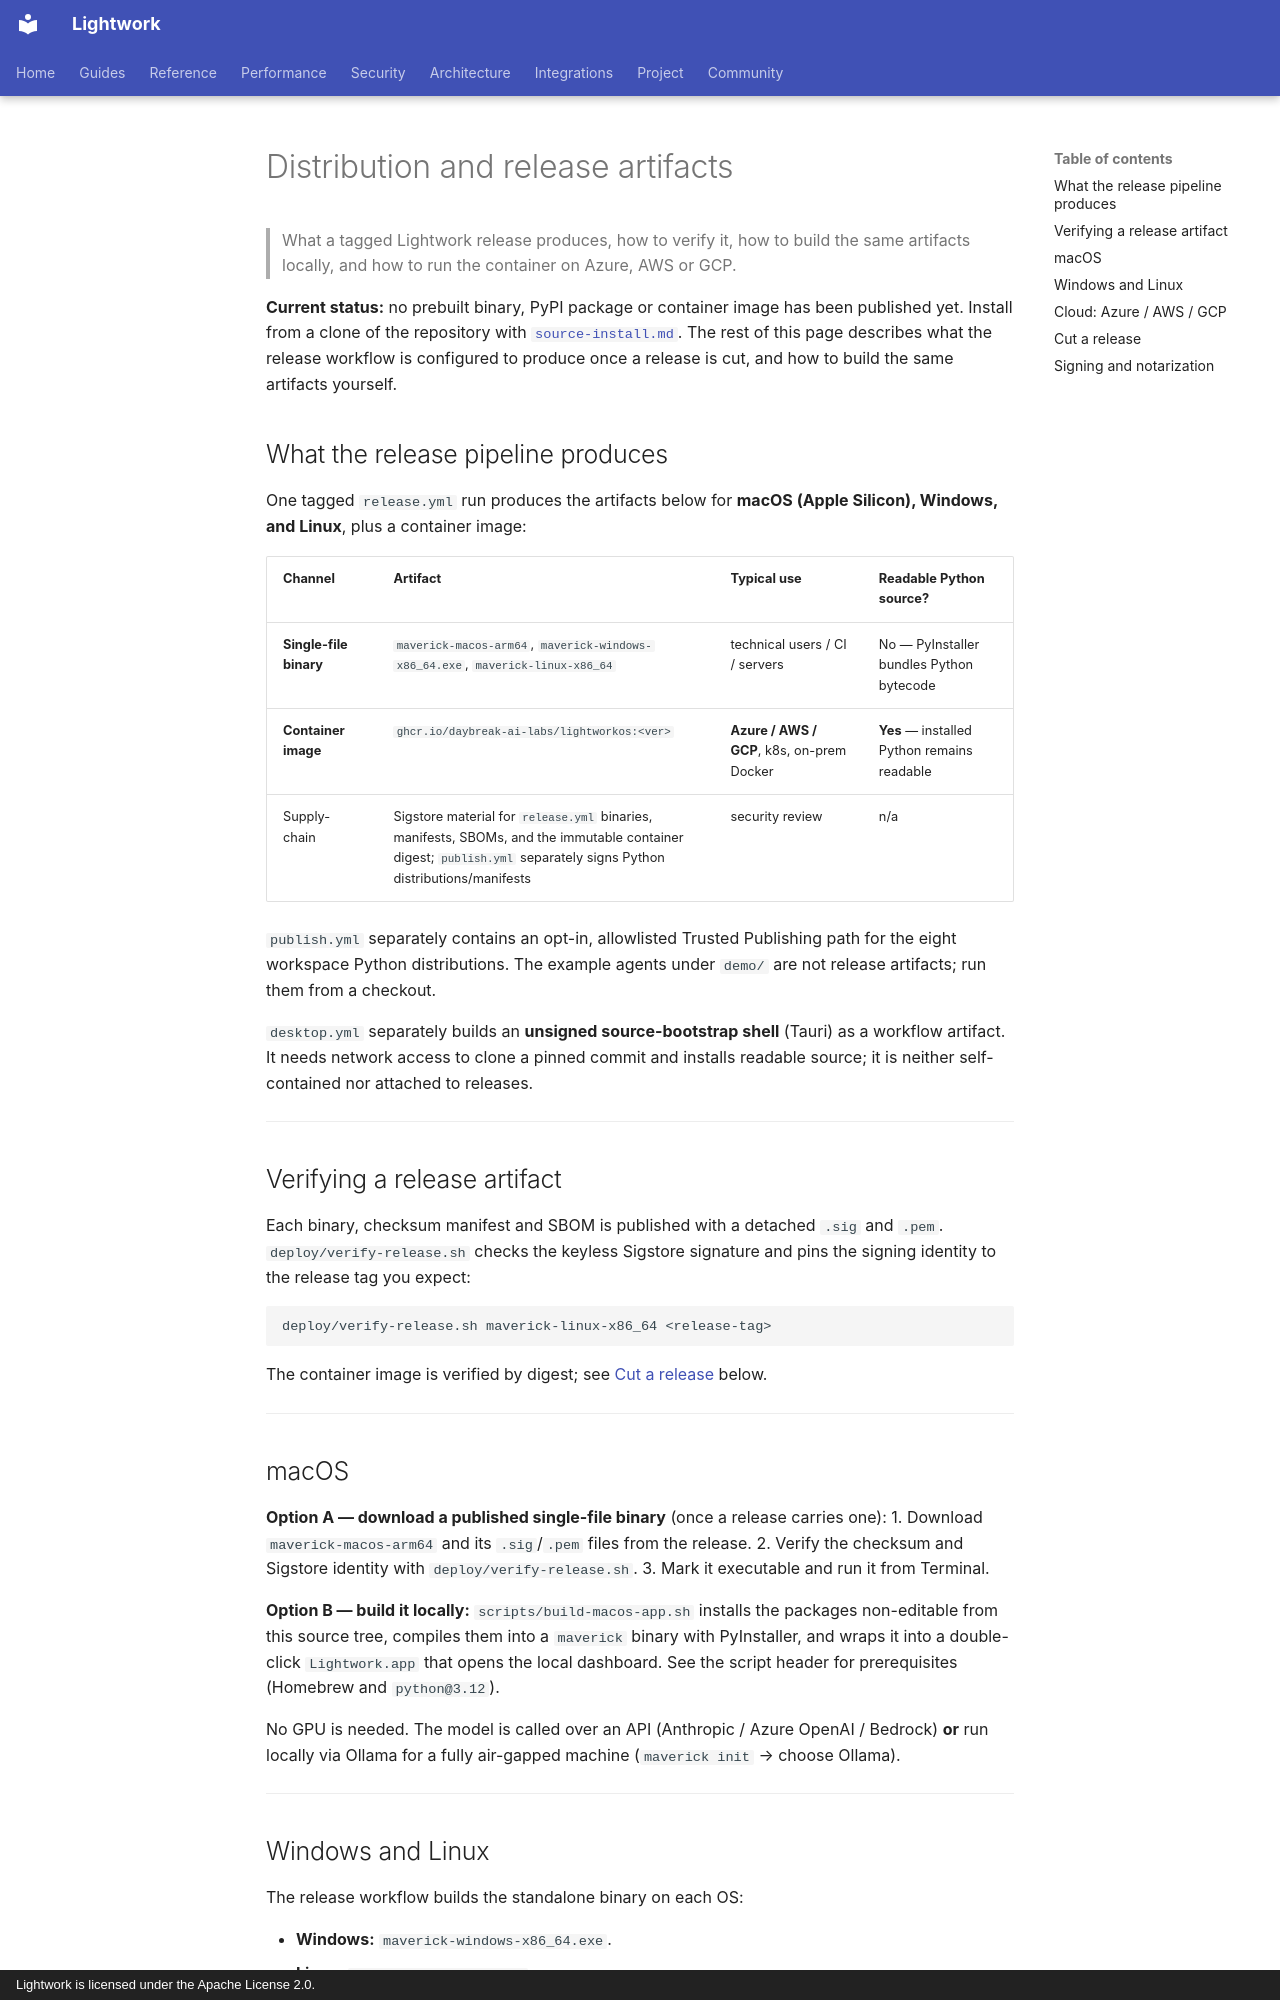

repository: Daybreak-AI-Labs/LightworkOS · page: DISTRIBUTION/index.html · generator: mkdocs · copyright: Lightwork is licensed under the Apache License 2.0.

# Distribution and release artifacts

> What a tagged Lightwork release produces, how to verify it, how to build the
> same artifacts locally, and how to run the container on Azure, AWS or GCP.

**Current status:** no prebuilt binary, PyPI package or container image has
been published yet. Install from a clone of the repository with
[`source-install.md`](source-install.md). The rest of this page describes what
the release workflow is configured to produce once a release is cut, and how
to build the same artifacts yourself.

## What the release pipeline produces

One tagged `release.yml` run produces the artifacts below for
**macOS (Apple Silicon), Windows, and Linux**, plus a container image:

| Channel | Artifact | Typical use | Readable Python source? |
|---|---|---|---|
| **Single-file binary** | `maverick-macos-arm64`, `maverick-windows-x86_64.exe`, `maverick-linux-x86_64` | technical users / CI / servers | No — PyInstaller bundles Python bytecode |
| **Container image** | `ghcr.io/daybreak-ai-labs/lightworkos:<ver>` | **Azure / AWS / GCP**, k8s, on-prem Docker | **Yes** — installed Python remains readable |
| Supply-chain | Sigstore material for `release.yml` binaries, manifests, SBOMs, and the immutable container digest; `publish.yml` separately signs Python distributions/manifests | security review | n/a |

`publish.yml` separately contains an opt-in, allowlisted Trusted Publishing
path for the eight workspace Python distributions. The example agents under
`demo/` are not release artifacts; run them from a checkout.

`desktop.yml` separately builds an **unsigned source-bootstrap shell** (Tauri)
as a workflow artifact. It needs network access to clone a pinned commit and
installs readable source; it is neither self-contained nor attached to
releases.

---

## Verifying a release artifact

Each binary, checksum manifest and SBOM is published with a
detached `.sig` and `.pem`. `deploy/verify-release.sh` checks the keyless
Sigstore signature and pins the signing identity to the release tag you expect:

```bash
deploy/verify-release.sh maverick-linux-x86_64 <release-tag>
```

The container image is verified by digest; see
[Cut a release](#cut-a-release) below.

---

## macOS

**Option A — download a published single-file binary** (once a release
carries one):
1. Download `maverick-macos-arm64` and its `.sig`/`.pem` files from the release.
2. Verify the checksum and Sigstore identity with `deploy/verify-release.sh`.
3. Mark it executable and run it from Terminal.

**Option B — build it locally:** `scripts/build-macos-app.sh` installs the
packages non-editable from this source tree, compiles them into a `maverick`
binary with PyInstaller, and wraps it into a double-click `Lightwork.app` that
opens the local dashboard. See the script header for prerequisites (Homebrew
and `python@3.12`).

No GPU is needed. The model is called over an API (Anthropic / Azure OpenAI /
Bedrock) **or** run locally via Ollama for a fully air-gapped machine
(`maverick init` → choose Ollama).

---
